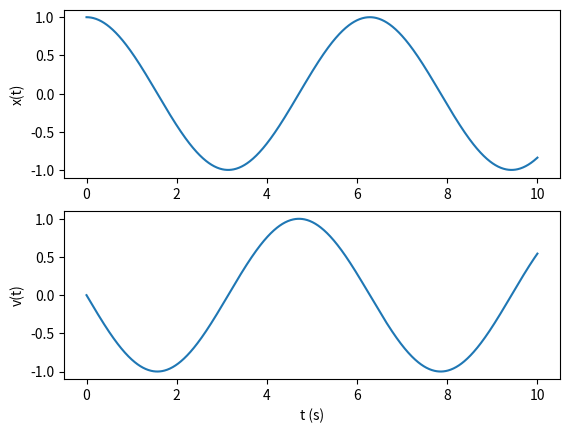

Python code for this plot:
#!/usr/bin/env python

# [redacted]

# This is free software: you can redistribute it and/or modify
# it under the terms of the GNU General Public License as published by
# the Free Software Foundation, either version 3 of the License, or
# (at your option) any later version.

# This software is distributed in the hope that it will be useful,
# but WITHOUT ANY WARRANTY; without even the implied warranty of
# MERCHANTABILITY or FITNESS FOR A PARTICULAR PURPOSE.  See the
# GNU General Public License for more details.

# You should have received a copy of the GNU General Public License
# along with GNU Emacs.  If not, see <http://www.gnu.org/licenses/>.

'''Workhorse Runge-Kutta 4th order'''

from matplotlib.pyplot import subplot, plot, xlabel, ylabel, show
from numpy             import array, linspace, size, zeros

def RK4(func, y0, t):
    '''
    Runge-Kutta 4 Integrator.
    Inputs:
    func: Function name to integrate
                      this function must have two inputs namely state space
                      vector and time. For example: velocity(ssp, t)
    y0:   Initial condition, 1xd NumPy array, where d is the
                      dimension of the state space
    t:    1 x Nt NumPy array which contains instances for the solution
               to be returned.
    Outputs:
    y: d x Nt NumPy array which contains numerical solution of the
                   ODE.
    '''
    y       = zeros((size(t, 0), size(y0, 0)))
    y[0, :] = y0

    for i in range(0,size(t) - 1):
        dt       = t[i + 1] - t[i]
        k1       = dt * func(y[i], t[i])
        k2       = dt * func(y[i] + 0.5 * k1, t[i] + 0.5*dt)
        k3       = dt * func(y[i] + 0.5 * k2, t[i] + 0.5*dt)
        k4       = dt * func(y[i] + k3, t[i] + dt)
        y[i + 1] = y[i] + (k1 + 2*k2 +2*k3 +k4)/6
    return y

if __name__ == '__main__':

    #In order to test our integration routine, we are going to define Harmonic
    #Oscillator equations in a 2D state space:
    def velocity(ssp, t):
        '''
        State space velocity function for 1D Harmonic oscillator

        Inputs:
        ssp: State space vector
        ssp = (x, v)
        t: Time. It does not effect the function, but we have t as an imput so
           that our ODE would be compatible for use with generic integrators
           from scipy.integrate

        Outputs:
        vel: Time derivative of ssp.
        vel = ds sp/dt = (v, - (k/m) x)
        '''
        #Parameters:
        k = 1.0
        m = 1.0
        #Read inputs:
        x, v = ssp  # Read x and v from ssp vector
        #Construct velocity vector and return it:
        vel =array([v, - (k / m) * x], float)
        return vel

    #Generate an array of time points for which we will compute the solution:
    tInitial = 0
    tFinal   = 10
    Nt       = 1000  # Number of points time points in the interval tInitial, tFinal
    tArray =linspace(tInitial, tFinal, Nt)

    #Initial condition for the Harmonic oscillator:
    ssp0 =array([1.0, 0], float)

    #Compute the solution using Runge-Kutta routine:
    sspSolution = RK4(velocity, ssp0, tArray)

    #from scipy.integrate import odeint
    #sspSolution = odeint(velocity, ssp0, tArray)
    xSolution = sspSolution[:, 0]
    vSolution = sspSolution[:, 1]

    print(xSolution[-1])



    subplot(2, 1, 1)
    plot(tArray, xSolution)
    ylabel('x(t)')

    subplot(2, 1, 2)
    plot(tArray, vSolution)
    xlabel('t (s)')
    ylabel('v(t)')

    show()
